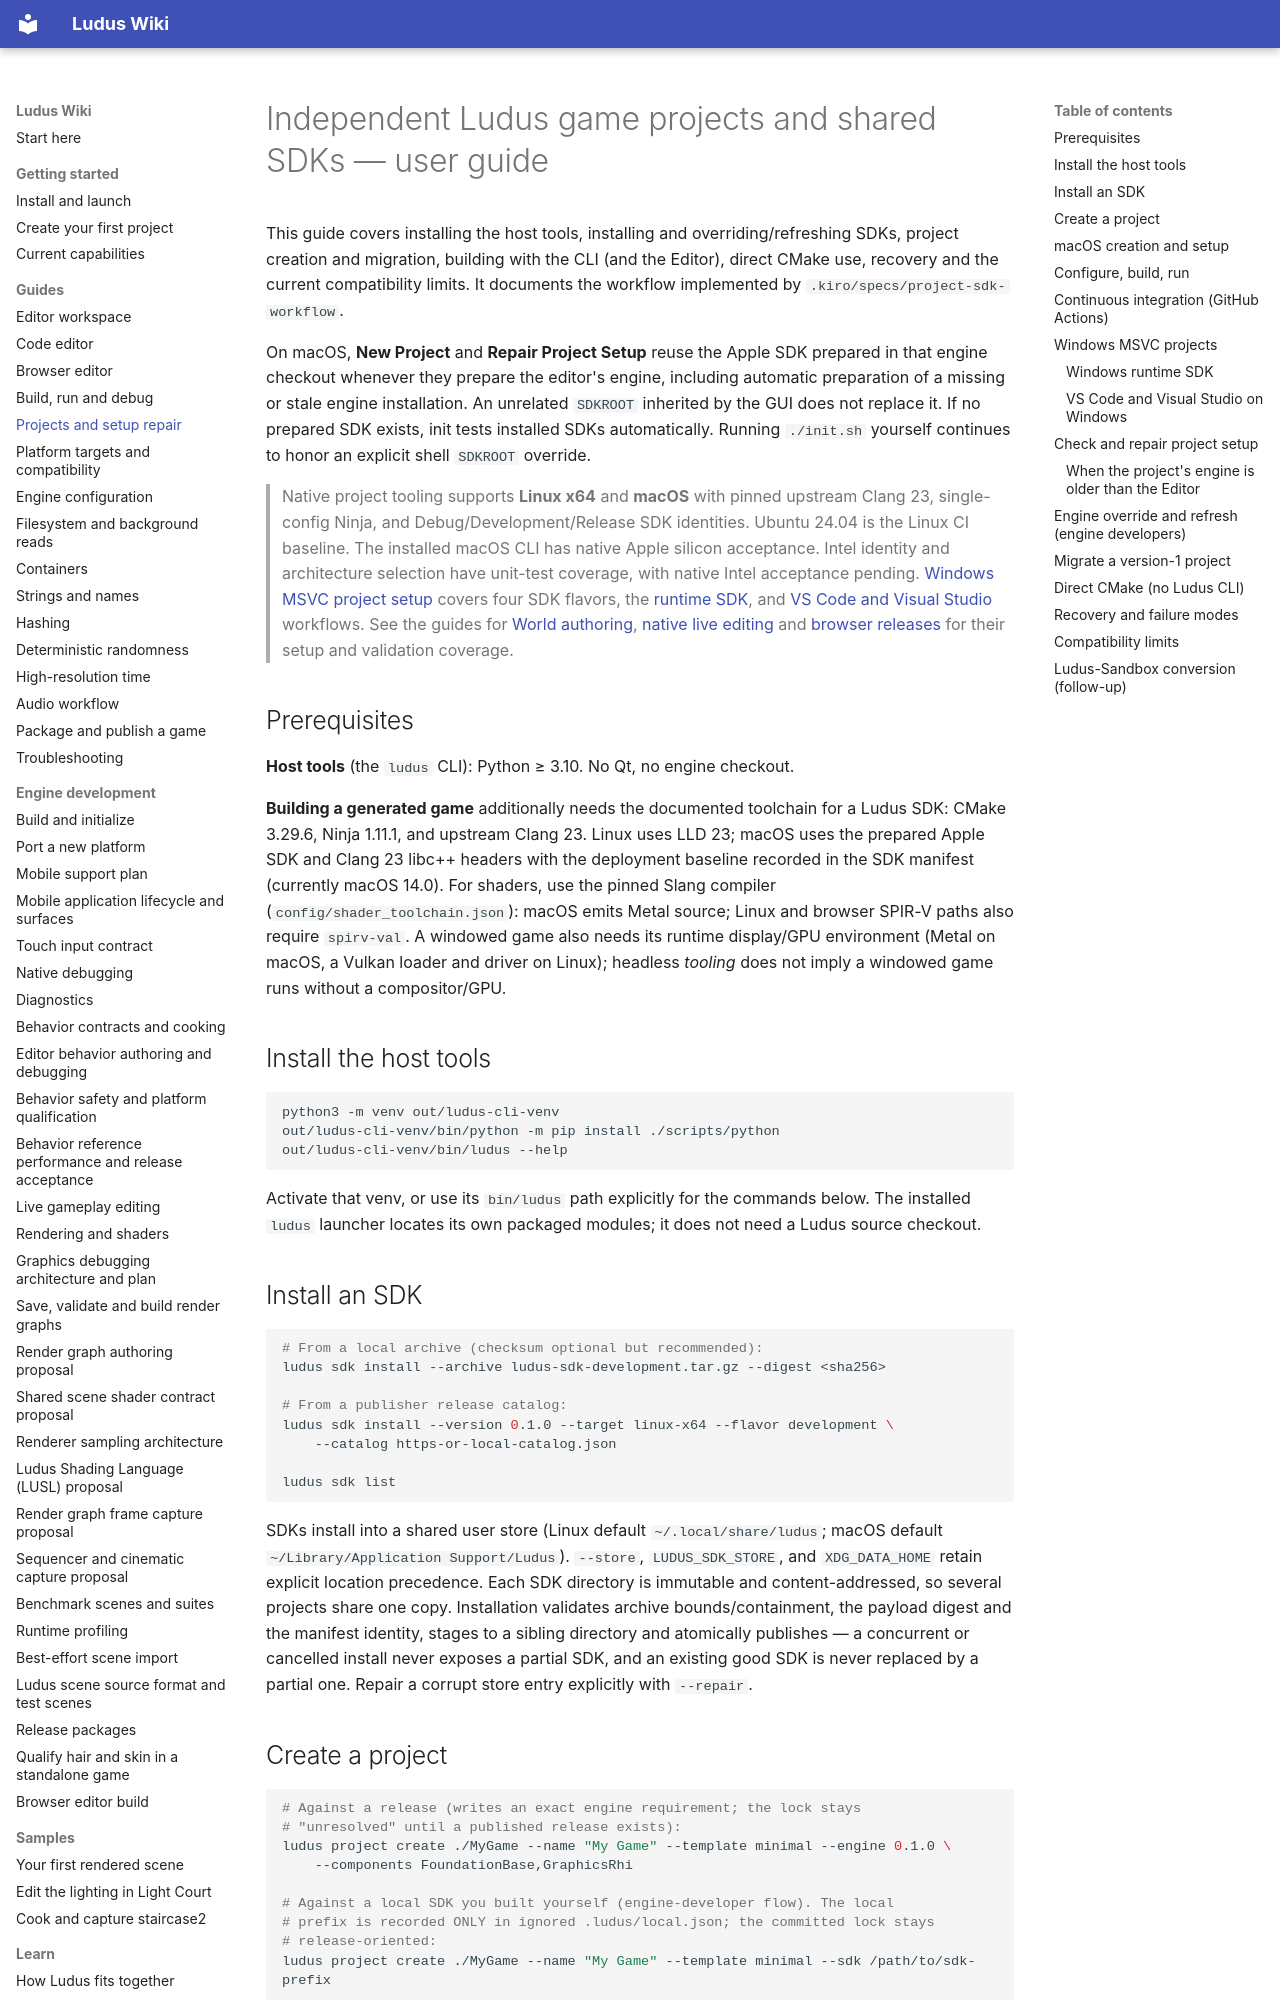

repository: The-Ludus-Project/Ludus · page: development/project-sdk-workflow/index.html · generator: mkdocs

# Independent Ludus game projects and shared SDKs — user guide

This guide covers installing the host tools, installing and overriding/refreshing
SDKs, project creation and migration, building with the CLI (and the Editor),
direct CMake use, recovery and the current compatibility limits. It documents the
workflow implemented by `.kiro/specs/project-sdk-workflow`.

On macOS, **New Project** and **Repair Project Setup** reuse the Apple SDK
prepared in that engine checkout whenever they prepare the editor's engine,
including automatic preparation of a missing or stale engine installation. An
unrelated `SDKROOT` inherited by the GUI does not replace it. If no prepared SDK
exists, init tests installed SDKs automatically. Running `./init.sh` yourself
continues to honor an explicit shell `SDKROOT` override.

> Native project tooling supports **Linux x64** and **macOS** with pinned
> upstream Clang 23, single-config Ninja, and Debug/Development/Release SDK
> identities. Ubuntu 24.04 is the Linux CI baseline. The installed macOS CLI
> has native Apple silicon acceptance. Intel identity and architecture selection
> have unit-test coverage, with native Intel acceptance pending.
> [Windows MSVC project setup](#windows-msvc-projects) covers four SDK flavors,
> the [runtime SDK](#windows-runtime-sdk), and
> [VS Code and Visual Studio](#vs-code-and-visual-studio-on-windows) workflows.
> See the guides for [World authoring](editor-workspace.md#world-renderer-and-camera-preview),
> [native live editing](project-live-reload.md) and [browser releases](editor-game-releases.md)
> for their setup and validation coverage.

## Prerequisites

**Host tools** (the `ludus` CLI): Python ≥ 3.10. No Qt, no engine checkout.

**Building a generated game** additionally needs the documented toolchain for a
Ludus SDK: CMake 3.29.6, Ninja 1.11.1, and upstream Clang 23. Linux uses LLD 23;
macOS uses the prepared Apple SDK and Clang 23 libc++ headers with the deployment
baseline recorded in the SDK manifest (currently macOS 14.0). For shaders, use
the pinned Slang compiler (`config/shader_toolchain.json`): macOS emits Metal
source; Linux and browser SPIR-V paths also require `spirv-val`. A
windowed game also needs its runtime display/GPU environment (Metal on macOS,
a Vulkan loader and driver on Linux); headless *tooling* does not imply a windowed game runs without a
compositor/GPU.

## Install the host tools

```bash
python3 -m venv out/ludus-cli-venv
out/ludus-cli-venv/bin/python -m pip install ./scripts/python
out/ludus-cli-venv/bin/ludus --help
```

Activate that venv, or use its `bin/ludus` path explicitly for the commands below.
The installed `ludus` launcher locates its own packaged modules; it does not need
a Ludus source checkout.

## Install an SDK

```bash
# From a local archive (checksum optional but recommended):
ludus sdk install --archive ludus-sdk-development.tar.gz --digest <sha256>

# From a publisher release catalog:
ludus sdk install --version 0.1.0 --target linux-x64 --flavor development \
    --catalog https-or-local-catalog.json

ludus sdk list
```

SDKs install into a shared user store (Linux default `~/.local/share/ludus`;
macOS default `~/Library/Application Support/Ludus`). `--store`,
`LUDUS_SDK_STORE`, and `XDG_DATA_HOME` retain explicit location precedence. Each SDK directory is immutable
and content-addressed, so several projects share one copy. Installation validates
archive bounds/containment, the payload digest and the manifest identity, stages
to a sibling directory and atomically publishes — a concurrent or cancelled
install never exposes a partial SDK, and an existing good SDK is never replaced by
a partial one. Repair a corrupt store entry explicitly with `--repair`.

## Create a project

```bash
# Against a release (writes an exact engine requirement; the lock stays
# "unresolved" until a published release exists):
ludus project create ./MyGame --name "My Game" --template minimal --engine 0.1.0 \
    --components FoundationBase,GraphicsRhi

# Against a local SDK you built yourself (engine-developer flow). The local
# prefix is recorded ONLY in ignored .ludus/local.json; the committed lock stays
# release-oriented:
ludus project create ./MyGame --name "My Game" --template minimal --sdk /path/to/sdk-prefix
```

Creation is atomic and no-replace: it refuses an existing/symlink/nonempty
destination, stages the complete project, and publishes only to an absent
destination (a destination appearing mid-create is never overwritten). Generated
files are yours after creation; later template versions never overwrite your game
code. The generated `CMakeLists.txt`/`CMakePresets.json` are ordinary, editable
CMake — project metadata is not a second build language.
